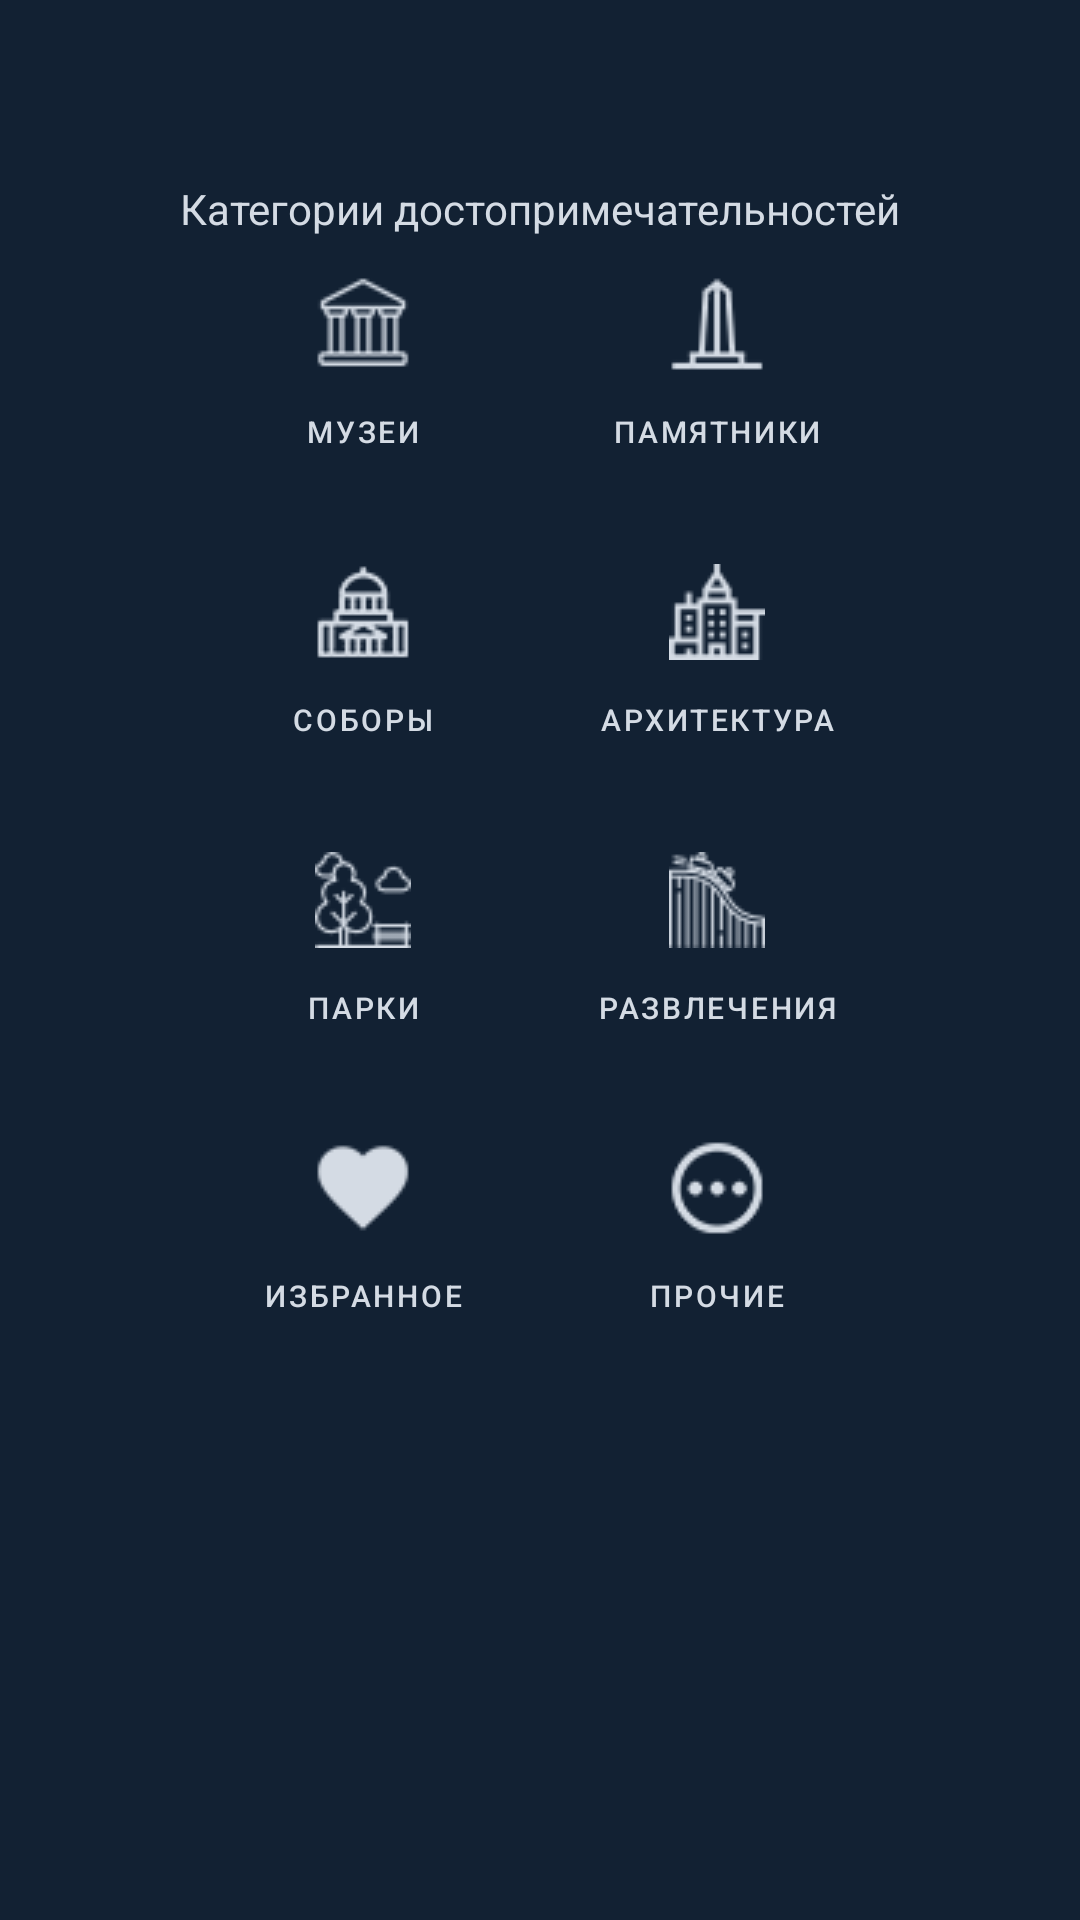

Produce the Android XML layout that renders to this screen, including the resource entries it uses.
<!-- AndroidManifest.xml: application theme Theme.MaterialComponents.NoActionBar -->
<!-- res/layout/activity_sight_type.xml -->
<?xml version="1.0" encoding="utf-8"?>
<androidx.constraintlayout.widget.ConstraintLayout xmlns:android="http://schemas.android.com/apk/res/android"
    xmlns:app="http://schemas.android.com/apk/res-auto"
    xmlns:tools="http://schemas.android.com/tools"
    android:layout_width="match_parent"
    android:layout_height="match_parent"
    android:background="#122133"
    tools:context=".SightType">

    <Button
        android:id="@+id/buttonEntertainment"
        style="@style/Widget.MaterialComponents.Button.OutlinedButton"
        android:layout_width="130dp"
        android:layout_height="80dp"
        android:layout_marginTop="280dp"
        android:layout_marginEnd="56dp"
        android:drawableTop="@drawable/roller"
        android:drawableTint="#d4dbe4"
        android:onClick="entertainmentList"
        android:text="@string/entertainment"
        android:textColor="#d4dbe4"
        android:textSize="10sp"
        app:iconTint="#d4dbe4"
        app:layout_constraintEnd_toEndOf="parent"
        app:layout_constraintTop_toTopOf="parent"
        app:strokeColor="#d4dbe4" />

    <Button
        android:id="@+id/buttonArchitecture"
        style="@style/Widget.MaterialComponents.Button.OutlinedButton"
        android:layout_width="130dp"
        android:layout_height="80dp"
        android:layout_marginTop="184dp"
        android:layout_marginEnd="56dp"
        android:drawableTop="@drawable/building"
        android:drawableTint="#d4dbe4"
        android:onClick="architectureList"
        android:text="@string/architecture"
        android:textColor="#d4dbe4"
        android:textSize="10sp"
        app:iconTint="#d4dbe4"
        app:layout_constraintEnd_toEndOf="parent"
        app:layout_constraintTop_toTopOf="parent"
        app:strokeColor="#d4dbe4" />

    <Button
        android:id="@+id/buttonOther"
        style="@style/Widget.MaterialComponents.Button.OutlinedButton"
        android:layout_width="130dp"
        android:layout_height="80dp"
        android:layout_marginTop="376dp"
        android:layout_marginEnd="56dp"
        android:drawableTop="@drawable/other"
        android:drawableTint="#d4dbe4"
        android:onClick="otherList"
        android:text="@string/other"
        android:textColor="#d4dbe4"
        android:textSize="10sp"
        app:iconTint="#d4dbe4"
        app:layout_constraintEnd_toEndOf="parent"
        app:layout_constraintTop_toTopOf="parent"
        app:strokeColor="#d4dbe4" />

    <Button
        android:id="@+id/buttonFavourites"
        style="@style/Widget.MaterialComponents.Button.OutlinedButton"
        android:layout_width="130dp"
        android:layout_height="80dp"
        android:layout_marginStart="56dp"
        android:layout_marginTop="376dp"
        android:drawableTop="@drawable/favicon_small"
        android:drawableTint="#d4dbe4"
        android:onClick="favourites"
        android:text="@string/favPage"
        android:textColor="#d4dbe4"
        android:textSize="10sp"
        app:iconTint="#d4dbe4"
        app:layout_constraintStart_toStartOf="parent"
        app:layout_constraintTop_toTopOf="parent"
        app:strokeColor="#d4dbe4" />

    <TextView
        android:id="@+id/textView"
        android:layout_width="wrap_content"
        android:layout_height="wrap_content"
        android:layout_marginTop="60dp"
        android:text="@string/sights_categories"
        android:textColor="#d4dbe4"
        app:layout_constraintEnd_toEndOf="parent"
        app:layout_constraintStart_toStartOf="parent"
        app:layout_constraintTop_toTopOf="parent" />

    <Button
        android:id="@+id/buttonPark"
        style="@style/Widget.MaterialComponents.Button.OutlinedButton"
        android:layout_width="130dp"
        android:layout_height="80dp"
        android:layout_marginStart="56dp"
        android:layout_marginTop="280dp"
        android:drawableTop="@drawable/park"
        android:drawableTint="#d4dbe4"
        android:onClick="parkList"
        android:text="@string/park"
        android:textColor="#d4dbe4"
        android:textSize="10sp"
        app:iconTint="#d4dbe4"
        app:layout_constraintStart_toStartOf="parent"
        app:layout_constraintTop_toTopOf="parent"
        app:strokeColor="#d4dbe4" />

    <Button
        android:id="@+id/buttonMuseum"
        style="@style/Widget.MaterialComponents.Button.OutlinedButton"
        android:layout_width="130dp"
        android:layout_height="80dp"
        android:layout_marginStart="56dp"
        android:layout_marginTop="88dp"
        android:drawableTop="@drawable/museum"
        android:drawableTint="#d4dbe4"
        android:onClick="museumList"
        android:text="@string/museums"
        android:textColor="#d4dbe4"
        android:textSize="10sp"
        app:iconTint="#d4dbe4"
        app:layout_constraintStart_toStartOf="parent"
        app:layout_constraintTop_toTopOf="parent"
        app:strokeColor="#d4dbe4" />

    <Button
        android:id="@+id/buttonCathedral"
        style="@style/Widget.MaterialComponents.Button.OutlinedButton"
        android:layout_width="130dp"
        android:layout_height="80dp"
        android:layout_marginStart="56dp"
        android:layout_marginTop="184dp"
        android:drawableTop="@drawable/cathedral"
        android:drawableTint="#d4dbe4"
        android:onClick="cathedralList"
        android:text="@string/cathedral"
        android:textColor="#d4dbe4"
        android:textSize="10sp"
        app:iconTint="#d4dbe4"
        app:layout_constraintStart_toStartOf="parent"
        app:layout_constraintTop_toTopOf="parent"
        app:strokeColor="#d4dbe4" />

    <Button
        android:id="@+id/buttonSight"
        style="@style/Widget.MaterialComponents.Button.OutlinedButton"
        android:layout_width="130dp"
        android:layout_height="80dp"
        android:layout_marginTop="88dp"
        android:layout_marginEnd="56dp"
        android:drawableTop="@drawable/sight"
        android:drawableTint="#d4dbe4"
        android:onClick="sightList"
        android:text="@string/sight"
        android:textColor="#d4dbe4"
        android:textSize="10sp"
        app:iconTint="#d4dbe4"
        app:layout_constraintEnd_toEndOf="parent"
        app:layout_constraintTop_toTopOf="parent"
        app:strokeColor="#d4dbe4" />

    <Button
        android:id="@+id/buttonBackFromSightType"
        style="@style/Widget.MaterialComponents.Button.OutlinedButton"
        android:layout_width="52dp"
        android:layout_height="37dp"
        android:layout_marginStart="6dp"
        android:gravity="top"
        android:onClick="back"
        app:icon="@drawable/back"
        app:iconTint="#d4dbe4"
        app:layout_constraintStart_toStartOf="parent"
        app:layout_constraintTop_toTopOf="parent"
        app:strokeColor="#d4dbe4" />
</androidx.constraintlayout.widget.ConstraintLayout>
<!-- resources referenced by this layout -->
<resources>
  <!-- drawable back: png bitmap (drawable-v24, 1862 bytes) -->
  <!-- drawable building: png bitmap (drawable, 810 bytes) -->
  <!-- drawable cathedral: png bitmap (drawable, 2717 bytes) -->
  <!-- drawable favicon_small: png bitmap (drawable, 2340 bytes) -->
  <!-- drawable museum: png bitmap (drawable, 2504 bytes) -->
  <!-- drawable other: png bitmap (drawable, 2615 bytes) -->
  <!-- drawable park: png bitmap (drawable, 1101 bytes) -->
  <!-- drawable roller: png bitmap (drawable, 960 bytes) -->
  <!-- drawable sight: png bitmap (drawable, 2352 bytes) -->
  <string name="architecture">Архитектура</string>
  <string name="cathedral">Соборы</string>
  <string name="entertainment">Развлечения</string>
  <string name="favPage">Избранное</string>
  <string name="museums">Музеи</string>
  <string name="other">Прочие</string>
  <string name="park">Парки</string>
  <string name="sight">Памятники</string>
  <string name="sights_categories">Категории достопримечательностей</string>
</resources>
